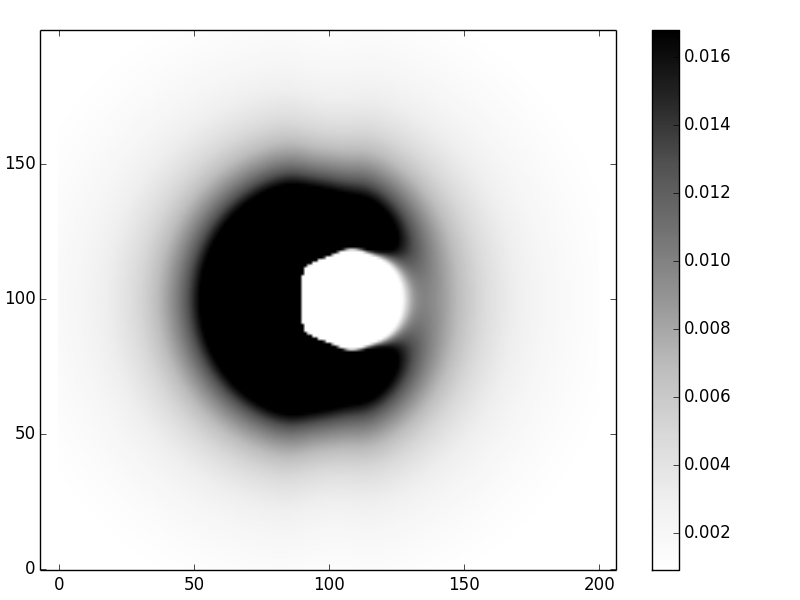

The data file committed next to this chart (first rows):
5.521058334112538546e-04, 5.605013611518216976e-04, 5.690198684700220610e-04, 5.776620553366029753e-04, 5.864285529524337903e-04, 5.953199190615876546e-04, 6.043366331276445180e-04, 6.134790913252530231e-04, 6.227476013735966376e-04, 6.321423772224221693e-04, 6.416635335693143816e-04, 6.513110802286448120e-04, 6.610849163601884015e-04, 6.709848245449734350e-04, 6.810104647421155732e-04, 6.911613681186423719e-04, 7.014369307567491774e-04, 7.118364072757898953e-04, 7.223589043636735596e-04, 7.330033742141139896e-04, 7.437686079452276999e-04, 7.546532289497420720e-04, 7.656556862460917046e-04, 7.767742478410610829e-04
5.608977858626573720e-04, 5.695182588567604398e-04, 5.782673545056127296e-04, 5.871458832436005082e-04, 5.961545863373274301e-04, 6.052941309899750877e-04, 6.145651052715805918e-04, 6.239680128548030780e-04, 6.335032675828244919e-04, 6.431711878569501550e-04, 6.529719908465736466e-04, 6.629057865330523214e-04, 6.729725715945988895e-04, 6.831722231082082430e-04, 6.935044921299038378e-04, 7.039689971106710686e-04, 7.145652171844929512e-04, 7.252924853418107887e-04, 7.361499814804162156e-04, 7.471367253790717200e-04, 7.582515695840896797e-04, 7.694931922488379428e-04, 7.808600899288364872e-04, 7.923505703733013661e-04
5.698322603429062383e-04, 5.786837770598296515e-04, 5.876698018845161187e-04, 5.967912641056116740e-04, 6.060490236370341677e-04, 6.154438659082828167e-04, 6.249764965273740813e-04, 6.346475357776881765e-04, 6.444575128838891942e-04, 6.544068601055386125e-04, 6.644959066353095523e-04, 6.747248722911436403e-04, 6.850938610476475787e-04, 6.956028543489978233e-04, 7.062517042975002823e-04, 7.170401266307635524e-04, 7.279676935638690338e-04, 7.390338264956497483e-04, 7.502377885701960736e-04, 7.615786771193455706e-04, 7.730554160261249308e-04, 7.846667479896041186e-04, 7.964112267417888802e-04, 8.082872092343151849e-04
5.789106591462811480e-04, 5.879994602482341293e-04, 5.972289067051050893e-04, 6.066000555629003088e-04, 6.161138945213195939e-04, 6.257713365487305168e-04, 6.355732143283887581e-04, 6.455202744550803118e-04, 6.556131714425816881e-04, 6.658524614806538011e-04, 6.762385960090711023e-04, 6.867719150758233582e-04, 6.974526404537328972e-04, 7.082808685971997420e-04, 7.192565633795666713e-04, 7.303795486350850297e-04, 7.416495005276857455e-04, 7.530659397696481960e-04, 7.646282236430934631e-04, 7.763355379184488925e-04, 7.881868886334686408e-04, 8.001810937630082776e-04, 8.123167748150805778e-04, 8.245923483709560742e-04
5.881343324514176629e-04, 5.974668019144147024e-04, 6.069463154592114051e-04, 6.165740673660380367e-04, 6.263511827935275278e-04, 6.362787121823032521e-04, 6.463576254276404143e-04, 6.565888058061020160e-04, 6.669730436801302176e-04, 6.775110299477304920e-04, 6.882033492603412128e-04, 6.990504730142177436e-04, 7.100527520940147497e-04, 7.212104094005411525e-04, 7.325235321467005178e-04, 7.439920639384922652e-04, 7.556157966552845551e-04, 7.673943621293588535e-04, 7.793272236389370278e-04, 7.914136672324545430e-04, 8.036527929151660032e-04, 8.160435056838721835e-04, 8.285845064595065423e-04, 8.412742829380093212e-04
5.975045734247785845e-04, 6.070872394694504237e-04, 6.168236197883203431e-04, 6.267150559216005945e-04, 6.367628207826214748e-04, 6.469681128251636437e-04, 6.573320499567714137e-04, 6.678556631838361568e-04, 6.785398899973316134e-04, 6.893855675098592428e-04, 7.003934253164700863e-04, 7.115640781059084929e-04, 7.228980180000732503e-04, 7.343956066510060054e-04, 7.460570670740906962e-04, 7.578824752512147711e-04, 7.698717514861286304e-04, 7.820246515350959271e-04, 7.943407575305982959e-04, 8.068194686936536186e-04, 8.194599918800449245e-04, 8.322613319435845369e-04, 8.452222819750332405e-04, 8.583414134122335781e-04
6.070226130869826875e-04, 6.168621489237580136e-04, 6.268623509484427814e-04, 6.370247185856214855e-04, 6.473506834225872808e-04, 6.578416031342015913e-04, 6.684987551279775175e-04, 6.793233298916234730e-04, 6.903164240954495767e-04, 7.014790333572662462e-04, 7.128120447639219037e-04, 7.243162290810900572e-04, 7.359922326850565355e-04, 7.478405691987433102e-04, 7.598616108639433264e-04, 7.720555796204564558e-04, 7.844225379329827774e-04, 7.969623793364633002e-04, 8.096748187682578646e-04, 8.225593826329813396e-04, 8.356153986710523895e-04, 8.488419856114148843e-04, 8.622380426821507626e-04, 8.758022389239172867e-04
6.166896149650824555e-04, 6.267928393226540607e-04, 6.370639740236327953e-04, 6.475046876417422936e-04, 6.581165820191969829e-04, 6.689011859490889833e-04, 6.798599485442480272e-04, 6.909942323112261420e-04, 7.023053059134198861e-04, 7.137943366029020353e-04, 7.254623823742534228e-04, 7.373103837622352330e-04, 7.493391553428097041e-04, 7.615493769197456686e-04, 7.739415843861507938e-04, 7.865161602813586228e-04, 7.992733240556049168e-04, 8.122131220185124789e-04, 8.253354170166815607e-04, 8.386398778563730616e-04, 8.521259684286519587e-04, 8.657929366471250887e-04, 8.796398031361007952e-04, 8.936653497428892479e-04
6.265066694828291816e-04, 6.368805468914828793e-04, 6.474298818517354448e-04, 6.581565239986986171e-04, 6.690622577050220343e-04, 6.801487955083729275e-04, 6.914177712031843726e-04, 7.028707326330874139e-04, 7.145091341191900369e-04, 7.263343285597301247e-04, 7.383475591735688681e-04, 7.505499509177226969e-04, 7.629425015167612401e-04, 7.755260721928891599e-04, 7.883013780061176590e-04, 8.012689778587045453e-04, 8.144292641736328164e-04, 8.277824522240351257e-04, 8.413285691446503733e-04, 8.550674426350823865e-04, 8.689986893539725088e-04, 8.831217030556004488e-04, 8.974356424484852823e-04, 9.119394188328300288e-04
6.364747881208998592e-04, 6.471264289551470483e-04, 6.579613886668056466e-04, 6.689817105662854146e-04, 6.801893745533860169e-04, 6.915862902951985802e-04, 7.031742900531767759e-04, 7.149551211709237464e-04, 7.269304381809504889e-04, 7.391017945419520174e-04, 7.514706340030485876e-04, 7.640382815887747370e-04, 7.768059341968225340e-04, 7.897746508032099655e-04, 8.029453422917498528e-04, 8.163187608909439064e-04, 8.298954892325127730e-04, 8.436759290360029695e-04, 8.576602894247997710e-04, 8.718485748850923756e-04, 8.862405728793376625e-04, 9.008358411435324342e-04, 9.156336946753995676e-04, 9.306331924356925356e-04
6.465948973284341150e-04, 6.575315575627627140e-04, 6.686597234502045239e-04, 6.799816453204599043e-04, 6.914995123512568398e-04, 7.032154455330896781e-04, 7.151314902129612960e-04, 7.272496082846302556e-04, 7.395716699685195294e-04, 7.520994451883922238e-04, 7.648345945430179427e-04, 7.777786598612834723e-04, 7.909330543256487545e-04, 8.042990521879289645e-04, 8.178777780356583094e-04, 8.316701956552208230e-04, 8.456770964526683088e-04, 8.598990874535417106e-04, 8.743365789047885528e-04, 8.889897714494665593e-04, 9.038586429310768722e-04, 9.189429347999933384e-04, 9.342421381788312829e-04, 9.497554795983020881e-04
6.568678321867693626e-04, 6.680969128556313308e-04, 6.795260230090249820e-04, 6.911576340629110859e-04, 7.029941590461774581e-04, 7.150379452944832792e-04, 7.272912667479758397e-04, 7.397563158306752484e-04, 7.524351949079743918e-04, 7.653299072982733264e-04, 7.784423478511826033e-04, 7.917742930558802072e-04, 8.053273906973856811e-04, 8.191031490500932932e-04, 8.331029255943533940e-04, 8.473279152543256032e-04, 8.617791381846373611e-04, 8.764574270543334933e-04, 8.913634138894011016e-04, 9.064975164676525310e-04, 9.218599242224456702e-04, 9.374505837609348191e-04, 9.532691839382323451e-04, 9.693151405638644746e-04
6.672943298147160363e-04, 6.788233761669815181e-04, 6.905613247116804132e-04, 7.025108828440096431e-04, 7.146747028246025479e-04, 7.270553742415586385e-04, 7.396554160621349183e-04, 7.524772681986036105e-04, 7.655232826468960639e-04, 7.787957141349721724e-04, 7.922967102960143393e-04, 8.060283013335833857e-04, 8.199923892080462906e-04, 8.341907362883205224e-04, 8.486249534911394221e-04, 8.632964879193849583e-04, 8.782066099382035418e-04, 8.933563997652882449e-04, 9.087467335202603635e-04, 9.243782687562429601e-04, 9.402514295011599188e-04, 9.563663907794506258e-04, 9.727230626968008664e-04, 9.893210740106184176e-04
6.778750225437946142e-04, 6.897117228241711473e-04, 7.017665589774679802e-04, 7.140424900669017916e-04, 7.265424238411810620e-04, 7.392692089771557562e-04, 7.522256268623905839e-04, 7.654143828839110597e-04, 7.788380972364450372e-04, 7.924992952084153330e-04, 8.064003969465716182e-04, 8.205437066965970416e-04, 8.349314014797215577e-04, 8.495655192151119195e-04, 8.644479462835974459e-04, 8.795804045034216756e-04, 8.949644375446652589e-04, 9.106013967405957032e-04, 9.264924263403528926e-04, 9.426384481665550652e-04, 9.590401457106878524e-04, 9.756979476618354852e-04, 9.926120109025049487e-04, 1.009782202950226804e-03
6.886104308092555470e-04, 7.007626147048640064e-04, 7.131425414241832073e-04, 7.257534382523189720e-04, 7.385984855909910607e-04, 7.516808089942372817e-04, 7.650034706889741187e-04, 7.785694605928483725e-04, 7.923816867982935719e-04, 8.064429654996985164e-04, 8.207560103681288410e-04, 8.353234213291926835e-04, 8.501476727555967727e-04, 8.652311010486357645e-04, 8.805758916130557168e-04, 8.961840651640073929e-04, 9.120574634460254515e-04, 9.281977342583402901e-04, 9.446063158886630617e-04, 9.612844208488624531e-04, 9.782330190022392458e-04, 9.954528200433188090e-04, 1.012944255371017732e-03, 1.030707459328539244e-03
6.995009558261600091e-04, 7.119765924938903368e-04, 7.246899647288529422e-04, 7.376445854792024193e-04, 7.508439259105159636e-04, 7.642914072416573390e-04, 7.779903920202002610e-04, 7.919441748764910471e-04, 8.061559726906253331e-04, 8.206289141696743172e-04, 8.353660288245023935e-04, 8.503702353106490364e-04, 8.656443291226167958e-04, 8.811909696380126888e-04, 8.970126664662458893e-04, 9.131117651248743528e-04, 9.294904320018559929e-04, 9.461506386214679765e-04, 9.630941451801433573e-04, 9.803224833815349371e-04, 9.978369385272856107e-04, 1.015638530926565863e-03, 1.033727996576416786e-03, 1.052105767159972061e-03
7.105468719839080904e-04, 7.233540676727656660e-04, 7.364093901784940499e-04, 7.497166564807145051e-04, 7.632796476118031137e-04, 7.771021002787037446e-04, 7.911876979429521839e-04, 8.055400612994034759e-04, 8.201627381492215818e-04, 8.350591926395978248e-04, 8.502327938391118778e-04, 8.656868036531761845e-04, 8.814243640227203969e-04, 8.974484834203266814e-04, 9.137620225905251914e-04, 9.303676795653359477e-04, 9.472679738768974289e-04, 9.644652300169198611e-04, 9.819615600950015732e-04, 9.997588457055783806e-04, 1.017858718974196108e-03, 1.036262542839949674e-03, 1.054971390504810813e-03, 1.073986024134221395e-03
7.217483190213869193e-04, 7.348953142436442931e-04, 7.483012389295495836e-04, 7.619702334338285254e-04, 7.759064087560219036e-04, 7.901138380255190441e-04, 8.045965473559846259e-04, 8.193585060904950979e-04, 8.344036163903112424e-04, 8.497357021388651788e-04, 8.653584971503036627e-04, 8.812756326452841904e-04, 8.974906239718194456e-04, 9.140068565516301646e-04, 9.308275710235847100e-04, 9.479558475611327140e-04, 9.653945893646209697e-04, 9.831465052885235423e-04, 1.001214091587598887e-03, 1.019599612800625721e-03, 1.038305081737078694e-03, 1.057332238556085713e-03, 1.076682528990069443e-03, 1.096357081630472408e-03
7.331052939480997566e-04, 7.466004601610620739e-04, 7.603657829529097967e-04, 7.744057463634490546e-04, 7.887248125477697158e-04, 8.033274131058476542e-04, 8.182179397504540930e-04, 8.334007343329119522e-04, 8.488800781734084921e-04, 8.646601806416853719e-04, 8.807451670094224028e-04, 8.971390655041489026e-04, 9.138457935646826513e-04, 9.308691432385884923e-04, 9.482127657296501866e-04, 9.658801550376239220e-04, 9.838746306973789046e-04, 1.002199319567687041e-03, 1.020857136673214427e-03, 1.039850765064187499e-03, 1.059182634704392001e-03, 1.078854900350201262e-03, 1.098869418442838253e-03, 1.119227723003213271e-03
7.446176427219342031e-04, 7.584694785380818871e-04, 7.726031356964924157e-04, 7.870234632818551290e-04, 8.017352968856528150e-04, 8.167434497980963215e-04, 8.320527035312608177e-04, 8.476677976521074243e-04, 8.635934188436777958e-04, 8.798341892193306535e-04, 8.963946538287359544e-04, 9.132792673076650658e-04, 9.304923796724651197e-04, 9.480382211890514554e-04, 9.659208863324053596e-04, 9.841443167513119761e-04, 1.002712283249884706e-03, 1.021628366745019889e-03, 1.040895938171360058e-03, 1.060518137320443088e-03, 1.080497850594497322e-03, 1.100837687648237306e-03, 1.121539956926653758e-03, 1.142606640094356862e-03
7.562850517217611923e-04, 7.705021785548993307e-04, 7.850132424449540736e-04, 7.998234799515557825e-04, 8.149381235158514869e-04, 8.303623925627334756e-04, 8.461014839067360072e-04, 8.621605613976512927e-04, 8.785447447907657192e-04, 8.952590977759911084e-04, 9.123086151756609752e-04, 9.296982092079630888e-04, 9.474326948542000082e-04, 9.655167742144143972e-04, 9.839550198709190454e-04, 1.002751857209105424e-03, 1.021911545637799179e-03, 1.041438158713603457e-03, 1.061335563109722102e-03, 1.081607396414163702e-03, 1.102257043728904762e-03, 1.123287613054912981e-03, 1.144701909428391673e-03, 1.166502407836667032e-03
7.681070389704558465e-04, 7.826981961356338502e-04, 7.975958704165009294e-04, 8.128057093657048426e-04, 8.283333668668291239e-04, 8.441844941913245748e-04, 8.603647302987127432e-04, 8.768796913534160353e-04, 8.937349594031473998e-04, 9.109360702010960154e-04, 9.284885000795384258e-04, 9.463976518988559405e-04, 9.646688399689296034e-04, 9.833072739446890864e-04, 1.002318041611438559e-03, 1.021706090554630464e-03, 1.041476208656355595e-03, 1.061633003377693285e-03, 1.082180879790506367e-03, 1.103124017339141005e-03, 1.124466345252983501e-03, 1.146211516662276608e-03, 1.168362881315054835e-03, 1.190923456907633238e-03
7.800829451749535792e-04, 7.950569843915289425e-04, 8.103505985621595187e-04, 8.259698708865670369e-04, 8.419209025110063749e-04, 8.582098035532226277e-04, 8.748426833573574868e-04, 8.918256399272905810e-04, 9.091647484424925096e-04, 9.268660488856994562e-04, 9.449355326935915400e-04, 9.633791283505388492e-04, 9.822026859582777547e-04, 1.001411960650067101e-03, 1.021012594864423306e-03, 1.041010099369188424e-03, 1.061409833050142026e-03, 1.082216981364680919e-03, 1.103436533448132195e-03, 1.125073257829178885e-03, 1.147131676672685785e-03, 1.169616038575682637e-03, 1.192530289853444003e-03, 1.215878044265039648e-03
7.922119245540315546e-04, 8.075778038278969007e-04, 8.232768071287921430e-04, 8.393154791308532481e-04, 8.557003952995856366e-04, 8.724381529559011028e-04, 8.895353615212542309e-04, 9.069986318959166738e-04, 9.248345648833478094e-04, 9.430497386757608069e-04, 9.616506952649928053e-04, 9.806439258035481998e-04, 1.000035854800351842e-03, 1.019832823129007693e-03, 1.040041069794384043e-03, 1.060666712364266573e-03, 1.081715726059861993e-03, 1.103193921412781719e-03, 1.125106920460083870e-03, 1.147460131409872020e-03, 1.170258721716166406e-03, 1.193507589577258443e-03, 1.217211333723433597e-03, 1.241374221534918831e-03
8.044929354822372147e-04, 8.202597123352362019e-04, 8.363736669583232697e-04, 8.528418325219888629e-04, 8.696712871634204589e-04, 8.868691451473509346e-04, 9.044425471493866553e-04, 9.223986496351699316e-04, 9.407446132483343604e-04, 9.594875901823840536e-04, 9.786347104512316264e-04, 9.981930670077687751e-04, 1.018169699664284167e-03, 1.038571577713476302e-03, 1.059405581231409599e-03, 1.080678480964714083e-03, 1.102396916751402500e-03, 1.124567374422014154e-03, 1.147196161084274024e-03, 1.170289378780609013e-03, 1.193852896410163567e-03, 1.217892319874458451e-03, 1.242412960432481839e-03, 1.267419801148861325e-03
8.169247309890437236e-04, 8.331015549893905359e-04, 8.496401285587040775e-04, 8.665480016025739474e-04, 8.838327846119042874e-04, 9.015021399552125558e-04, 9.195637722765326316e-04, 9.380254179269797987e-04, 9.568948333775750825e-04, 9.761797825404983087e-04, 9.958880229543609630e-04, 1.016027290725141086e-03, 1.036605284211233879e-03, 1.057629646329161233e-03, 1.079107945445301198e-03, 1.101047654754161442e-03, 1.123456130094346861e-03, 1.146340586107186255e-03, 1.169708070683839196e-03, 1.193565437601407098e-03, 1.217919317324955841e-03, 1.242776085857322244e-03, 1.268141831584301826e-03, 1.294022320095677969e-03
8.295058490661588735e-04, 8.461019536722957923e-04, 8.630749109679314302e-04, 8.804328170972652856e-04, 8.981838459352076143e-04, 9.163362405821828816e-04, 9.348983039441094434e-04, 9.538783882812040815e-04, 9.732848837185059665e-04, 9.931262055751233220e-04, 1.013410780539736322e-03, 1.034147031504950576e-03, 1.055343361077376585e-03, 1.077008133643531096e-03, 1.099149655897413425e-03, 1.121776155785347839e-03, 1.144895759765951482e-03, 1.168516468277758236e-03, 1.192646129394958621e-03, 1.217292410504278166e-03, 1.242462767992336126e-03, 1.268164414813810481e-03, 1.294404285890671247e-03, 1.321189001258993301e-03
8.422346029046678950e-04, 8.592592965372958247e-04, 8.766764904235557765e-04, 8.944948577296329972e-04, 9.127231681302916400e-04, 9.313702795896716680e-04, 9.504451291837412441e-04, 9.699567228667049790e-04, 9.899141241120901213e-04, 1.010326441394759911e-03, 1.031202814370857368e-03, 1.052552398719264204e-03, 1.074384349553980655e-03, 1.096707803303509365e-03, 1.119531857980859968e-03, 1.142865551747362929e-03, 1.166717839687692049e-03, 1.191097568671750651e-03, 1.216013450250130745e-03, 1.241474031446365700e-03, 1.267487663366928530e-03, 1.294062467544598860e-03, 1.321206299889965408e-03, 1.348926712208431411e-03
8.551090709740805096e-04, 8.725717273261324181e-04, 8.904430888607706152e-04, 9.087324378471706154e-04, 9.274491735924428326e-04, 9.466028045892471710e-04, 9.662029396562132888e-04, 9.862592780036649742e-04, 1.006781598126060828e-03, 1.027779745471413264e-03, 1.049263618766005379e-03, 1.071243154925127783e-03, 1.093728312459241181e-03, 1.116729053266318772e-03, 1.140255322729544218e-03, 1.164317027987138431e-03, 1.188924014298819998e-03, 1.214086039396988781e-03, 1.239812745694734986e-03, 1.266113630247645006e-03, 1.292998012377033490e-03, 1.320474998820486690e-03, 1.348553446296918423e-03, 1.377241921409755321e-03
8.681270870605217738e-04, 8.860371345997819503e-04, 9.043726622710579477e-04, 9.231435948588995188e-04, 9.423599965767692765e-04, 9.620320636587464946e-04, 9.821701159431484029e-04, 1.002784587306848607e-03, 1.023886014918318210e-03, 1.045485027187709193e-03, 1.067592330345590312e-03, 1.090218693514444226e-03, 1.113374932231181447e-03, 1.137071890241259098e-03, 1.161320419527989145e-03, 1.186131358387854107e-03, 1.211515507520743995e-03, 1.237483603918398956e-03, 1.264046292505760505e-03, 1.291214095375359250e-03, 1.318997378475295079e-03, 1.347406315655774733e-03, 1.376450849916999175e-03, 1.406140651741161207e-03
8.812862302400858994e-04, 8.996531408795860330e-04, 9.184628889657986406e-04, 9.377260765486283844e-04, 9.574534694722913741e-04, 9.776559905372295134e-04, 9.983447115935462080e-04, 1.019530844479810128e-03, 1.041225730722850074e-03, 1.063440829911499463e-03, 1.086187706609287318e-03, 1.109478015730580580e-03, 1.133323486278925429e-03, 1.157735903277057332e-03, 1.182727087832624591e-03, 1.208308875167318774e-03, 1.234493090496613377e-03, 1.261291522633989359e-03, 1.288715895139347367e-03, 1.316777834938775982e-03, 1.345488838197184123e-03, 1.374860233346097971e-03, 1.404903141093427621e-03, 1.435628431282864881e-03
8.945838148264328993e-04, 9.134170917359796249e-04, 9.327111577315250202e-04, 9.524773282336695956e-04, 9.727271089294831086e-04, 9.934721896085463300e-04, 1.014724436888769787e-03, 1.036495885776034243e-03, 1.058798729943966066e-03, 1.081645310620160672e-03, 1.105048104003358844e-03, 1.129019707059697453e-03, 1.153572821603887633e-03, 1.178720236513441932e-03, 1.204474807962263583e-03, 1.230849437536818414e-03, 1.257857048066135519e-03, 1.285510557040403512e-03, 1.313822847448520292e-03, 1.342806735878276925e-03, 1.372474937711309906e-03, 1.402840029261831489e-03, 1.433914406653968854e-03, 1.465710241296491745e-03
9.080168803583532622e-04, 9.273260448834363956e-04, 9.471145559825089322e-04, 9.673944799004630113e-04, 9.881781018759028257e-04, 1.009477920737467116e-03, 1.031306642418350350e-03, 1.053677172243361326e-03, 1.076602605921905820e-03, 1.100096219118995577e-03, 1.124171455488820470e-03, 1.148841913044762464e-03, 1.174121328748611859e-03, 1.200023561139573758e-03, 1.226562570933786844e-03, 1.253752399335894552e-03, 1.281607144020924238e-03, 1.310140932512027234e-03, 1.339367892851939246e-03, 1.369302121372761860e-03, 1.399957647348237799e-03, 1.431348394378417765e-03, 1.463488138303326025e-03, 1.496390461416474693e-03
9.215821816024316604e-04, 9.413767592967303699e-04, 9.616698578804872000e-04, 9.824743332664809259e-04, 1.003803291445670709e-03, 1.025670083988572401e-03, 1.048088302483485279e-03, 1.071071771694853680e-03, 1.094634541425776320e-03, 1.118790876923014821e-03, 1.143555247686833809e-03, 1.168942314586196574e-03, 1.194966915107897876e-03, 1.221644046621506163e-03, 1.248988847448728734e-03, 1.277016575638612039e-03, 1.305742585209657136e-03, 1.335182299720294452e-03, 1.365351182950114151e-03, 1.396264706506222808e-03, 1.427938314135346332e-03, 1.460387382542727153e-03, 1.493627178482448414e-03, 1.527672811898916905e-03
9.352761786862728854e-04, 9.555656843804882783e-04, 9.763735125174477503e-04, 9.977133488829892372e-04, 1.019599162912498969e-03, 1.042045204285635407e-03, 1.065065998390402058e-03, 1.088676340550875921e-03, 1.112891288908457454e-03, 1.137726155819862583e-03, 1.163196497635077264e-03, 1.189318102743364136e-03, 1.216106977689257462e-03, 1.243579331214661465e-03, 1.271751556068956290e-03, 1.300640208397041420e-03, 1.330261984495706429e-03, 1.360633694765134294e-03, 1.391772234622834503e-03, 1.423694552165066796e-03, 1.456417612358151814e-03, 1.489958357491438790e-03, 1.524333663670773831e-03, 1.559560293080686222e-03
9.490950273320919450e-04, 9.698889492790740974e-04, 9.912216321890099380e-04, 1.013107633277776642e-03, 1.035561829634268349e-03, 1.058599416052352638e-03, 1.082235901702865988e-03, 1.106487105584363917e-03, 1.131369150612293595e-03, 1.156898456203592218e-03, 1.183091729235030698e-03, 1.209965953184344301e-03, 1.237538375344904296e-03, 1.265826491885668759e-03, 1.294848030611639444e-03, 1.324620931184128381e-03, 1.355163322657837455e-03, 1.386493498039875760e-03, 1.418629885689526304e-03, 1.451591017294973085e-03, 1.485395492176522225e-03, 1.520061937653416351e-03, 1.555608965162491586e-03, 1.592055121915514349e-03
9.630345692963615534e-04, 9.843423523339112080e-04, 1.006209980797478920e-03, 1.028652926231998777e-03, 1.051687019088198838e-03, 1.075328447921464203e-03, 1.099593757483141587e-03, 1.124499845578164070e-03, 1.150063958548663834e-03, 1.176303685265445154e-03, 1.203236949463892813e-03, 1.230882000241351193e-03, 1.259257400581859088e-03, 1.288382013678202043e-03, 1.318274986899403700e-03, 1.348955733129209023e-03, 1.380443909314799100e-03, 1.412759391941520448e-03, 1.445922249188491548e-03, 1.479952709517284859e-03, 1.514871126385486377e-03, 1.550697938792922059e-03, 1.587453627366564035e-03, 1.625158665664372393e-03
9.770903230181815502e-04, 9.989213507637373368e-04, 1.021333962464510137e-03, 1.044344588235546212e-03, 1.067970059057898879e-03, 1.092227607543350132e-03, 1.117134867633318152e-03, 1.142709873067637716e-03, 1.168971054485545835e-03, 1.195937235057620285e-03, 1.223627624415968285e-03, 1.252061810779636630e-03, 1.281259751033658745e-03, 1.311241758614301034e-03, 1.342028488922508700e-03, 1.373640922113672502e-03, 1.406100342946636772e-03, 1.439428317486779463e-03, 1.473646666353189971e-03, 1.508777434233721237e-03, 1.544842855347283717e-03, 1.581865314541630596e-03, 1.619867303656263857e-03, 1.658871372824499701e-03
9.912574745554181277e-04, 1.013621050596213991e-03, 1.036588610389799214e-03, 1.060177588160904349e-03, 1.084405864033577416e-03, 1.109291766591802286e-03, 1.134854074367197541e-03, 1.161112016154319804e-03, 1.188085269982153136e-03, 1.215793960592570500e-03, 1.244258655280106041e-03, 1.273500357872769939e-03, 1.303540500690480997e-03, 1.334400934251078752e-03, 1.366103914501870520e-03, 1.398672087337793357e-03, 1.432128470121973862e-03, 1.466496429960884029e-03, 1.501799658403690785e-03, 1.538062142275364863e-03, 1.575308130263408657e-03, 1.613562094953557846e-03, 1.652848689890795697e-03, 1.693192701281098778e-03
1.005530868857462679e-03, 1.028436196956583615e-03, 1.051968576043726955e-03, 1.076146491255869364e-03, 1.100988921902690265e-03, 1.126515346023815312e-03, 1.152745743921101962e-03, 1.179700600535404931e-03, 1.207400906555022857e-03, 1.235868158024011620e-03, 1.265124354350000146e-03, 1.295191994464595098e-03, 1.326094070968508731e-03, 1.357854061995844575e-03, 1.390495920606582558e-03, 1.424044061392848448e-03, 1.458523344069817540e-03, 1.493959053705751217e-03, 1.530376877286521164e-03, 1.567802876284218883e-03, 1.606263454835499260e-03, 1.645785323144188794e-03, 1.686395455704925439e-03, 1.728121043883312780e-03
1.019905001432341862e-03, 1.043361164722256262e-03, 1.067468118723269299e-03, 1.092245447503081834e-03, 1.117713280980758839e-03, 1.143892301686655344e-03, 1.170803750585314162e-03, 1.198469431807680508e-03, 1.226911716123879614e-03, 1.256153543018889707e-03, 1.286218421158835667e-03, 1.317130427066715015e-03, 1.348914201787287936e-03, 1.381594945297770494e-03, 1.415198408424522825e-03, 1.449750881960198967e-03, 1.485279182725562919e-03, 1.521810636209153245e-03, 1.559373055468604718e-03, 1.597994715904604845e-03, 1.637704325516686765e-03, 1.678530990208315643e-03, 1.720504173693626626e-03, 1.763653651493335417e-03
1.034374010449035097e-03, 1.058389949641913574e-03, 1.083081095573312780e-03, 1.108468180446742224e-03, 1.134572537523581559e-03, 1.161416110353918896e-03, 1.189021461153849657e-03, 1.217411778155153002e-03, 1.246610881775467305e-03, 1.276643229443763516e-03, 1.307533918886605306e-03, 1.339308689664697738e-03, 1.371993922749226158e-03, 1.405616637867979080e-03, 1.440204488361018775e-03, 1.475785753285663304e-03, 1.512389326379093291e-03, 1.550044701630781674e-03, 1.588781955009999081e-03, 1.628631722002005233e-03, 1.669625170493738153e-03, 1.711793968567576485e-03, 1.755170246679149670e-03, 1.799786553729809668e-03
1.048931669375363640e-03, 1.073516159977749851e-03, 1.098800952139988851e-03, 1.124807976522035347e-03, 1.151559823721726161e-03, 1.179079756274958868e-03, 1.207391719854733481e-03, 1.236520353539383166e-03, 1.266490999013214491e-03, 1.297329708480177146e-03, 1.329063251133355550e-03, 1.361719117951132318e-03, 1.395325524576662701e-03, 1.429911412052398134e-03, 1.465506445090802856e-03, 1.502141007606816459e-03, 1.539846195166560960e-03, 1.578653803981033832e-03, 1.618596316055764817e-03, 1.659706880089650838e-03, 1.702019287614930931e-03, 1.745567943933323818e-03, 1.790387833268347606e-03, 1.836514477579598292e-03
1.063571380187866566e-03, 1.088733008726805451e-03, 1.114620713519975936e-03, 1.141257675011608796e-03, 1.168667796341615883e-03, 1.196875718351364526e-03, 1.225906833909995441e-03, 1.255787301465360883e-03, 1.286544057571781252e-03, 1.318204828292479647e-03, 1.350798139235998008e-03, 1.384353324029419241e-03, 1.418900530968159046e-03, 1.454470727586532064e-03, 1.491095702863098893e-03, 1.528808066732167958e-03, 1.567641246547957223e-03, 1.607629480137262590e-03, 1.648807804991214709e-03, 1.691212043186673952e-03, 1.734878781489257449e-03, 1.779845346174369070e-03, 1.826149771910756670e-03, 1.873830764131056981e-03
1.078286167222941572e-03, 1.104033306539520254e-03, 1.130532976186593430e-03, 1.157809658706376865e-03, 1.185888626072717500e-03, 1.214795958014214250e-03, 1.244558559830188926e-03, 1.275204179500555313e-03, 1.306761423965241420e-03, 1.339259774395529234e-03, 1.372729600228161928e-03, 1.407202171756161135e-03, 1.442709671033881591e-03, 1.479285200822744173e-03, 1.516962791258791299e-03, 1.555777403932090408e-03, 1.595764932997845165e-03, 1.636962202935521304e-03, 1.679406962491469812e-03, 1.723137874356517329e-03, 1.768194500024300453e-03, 1.814617279300989594e-03, 1.862447503782505009e-03, 1.911727283717468140e-03
1.093068671758956611e-03, 1.119409455351494387e-03, 1.146529900609927211e-03, 1.174455845342592397e-03, 1.203213987656326367e-03, 1.232831907951315031e-03, 1.263338090510934819e-03, 1.294761944595101966e-03, 1.327133824851500776e-03, 1.360485050866167001e-03, 1.394847925652697995e-03, 1.430255752872255925e-03, 1.466742852504587802e-03, 1.504344574713378790e-03, 1.543097311588859100e-03, 1.583038506423939396e-03, 1.624206660160609772e-03, 1.666641334574059385e-03, 1.710383151724670370e-03, 1.755473789225803216e-03, 1.801955970700319654e-03, 1.849873450903594119e-03, 1.899270994779378441e-03, 1.950194349784162284e-03
1.107911147372853122e-03, 1.134853442842143068e-03, 1.162603204694967474e-03, 1.191187679919991638e-03, 1.220635050974472335e-03, 1.250974461745713029e-03, 1.282236043321560715e-03, 1.314450939433164933e-03, 1.347651331419896792e-03, 1.381870462529022348e-03, 1.417142661343184784e-03, 1.453503364140296128e-03, 1.490989135902509588e-03, 1.529637689700713565e-03, 1.569487904166777525e-03, 1.610579838650316731e-03, 1.652954745737567066e-03, 1.696655080642983648e-03, 1.741724507033914904e-03, 1.788207898758997771e-03, 1.836151336885194496e-03, 1.885602101414640686e-03, 1.936608657006289036e-03, 1.989220631902099967e-03
1.122805456170716809e-03, 1.150356837813504285e-03, 1.178744158179867441e-03, 1.207996128011146197e-03, 1.238142473097170182e-03, 1.269213964572912801e-03, 1.301242449253336986e-03, 1.334260879833237823e-03, 1.368303344883692318e-03, 1.403405098332477507e-03, 1.439602588399147010e-03, 1.476933485636600096e-03, 1.515436709865980447e-03, 1.555152455762431885e-03, 1.596122216711570729e-03, 1.638388806632029571e-03, 1.681996379339523173e-03, 1.726990445027887233e-03, 1.773417883371486425e-03, 1.821326952689439338e-03, 1.870767294609443354e-03, 1.921789933536643957e-03, 1.974447270160162304e-03, 2.028793068295620117e-03
1.137743065950047594e-03, 1.165910786520285569e-03, 1.194943578059159961e-03, 1.224871670136629120e-03, 1.255726391495848304e-03, 1.287540205073156585e-03, 1.320346743287181823e-03, 1.354180843465613293e-03, 1.389078583280856094e-03, 1.425077316021372553e-03, 1.462215705506864083e-03, 1.500533760426137064e-03, 1.540072867888930830e-03, 1.580875825845318161e-03, 1.622986874115106559e-03, 1.666451723661310780e-03, 1.711317583678706455e-03, 1.757633186083573662e-03, 1.805448806889486946e-03, 1.854816283906934871e-03, 1.905789030158366870e-03, 1.958422042293683774e-03, 2.012771903270760276e-03, 2.068896778419038185e-03
1.152715048365671180e-03, 1.181506010095034753e-03, 1.211191825128743460e-03, 1.241804297309911931e-03, 1.273376418461147352e-03, 1.305942408496463258e-03, 1.339537756119391076e-03, 1.374199259906561110e-03, 1.409965069736784926e-03, 1.446874728333824578e-03, 1.484969212786957371e-03, 1.524290975835285167e-03, 1.564883986662657378e-03, 1.606793770953629519e-03, 1.650067449876502224e-03, 1.694753777658597471e-03, 1.740903177354091724e-03, 1.788567774333671423e-03, 1.837801427027052625e-03, 1.888659754309962580e-03, 1.941200158918299223e-03, 1.995481846187807662e-03, 2.051565837287938621e-03, 2.109514976110560269e-03
1.167712078198768211e-03, 1.197132803097744613e-03, 1.227478801732573288e-03, 1.258783507885219421e-03, 1.291081636888513628e-03, 1.324409231288292688e-03, 1.358803707343980705e-03, 1.394303902308102749e-03, 1.430950122330187924e-03, 1.468784190868710482e-03, 1.507849497444091469e-03, 1.548191046513380797e-03, 1.589855506273885055e-03, 1.632891257123070261e-03, 1.677348439456771700e-03, 1.723279000471755751e-03, 1.770736739618250510e-03, 1.819777352176643603e-03, 1.870458470516034311e-03, 1.922839702451106803e-03, 1.976982666009874379e-03, 2.032951019944384541e-03, 2.090810489120187299e-03, 2.150628883895500110e-03
1.182724433758330917e-03, 1.212781033307130940e-03, 1.243793950828298023e-03, 1.275798305748310213e-03, 1.308830597504417881e-03, 1.342928757178896149e-03, 1.378132200286152909e-03, 1.414481880723350571e-03, 1.452020345751314778e-03, 1.490791791837864366e-03, 1.530842121308495507e-03, 1.572218999541519224e-03, 1.614971912530016596e-03, 1.659152224591231573e-03, 1.704813235892110868e-03, 1.752010239486345711e-03, 1.800800577485439646e-03, 1.851243695915272269e-03, 1.903401197743015416e-03, 1.957336893553041079e-03, 2.013116849151508347e-03, 2.070809429435271909e-03, 2.130485337652920919e-03, 2.192217649115590916e-03
1.197741998548274012e-03, 1.228440142833520099e-03, 1.260126256445559534e-03, 1.292837200025154232e-03, 1.326611317677084401e-03, 1.361488494975304775e-03, 1.397510218569486540e-03, 1.434719637325443387e-03, 1.473161624933716496e-03, 1.512882843873519789e-03, 1.553931810603259578e-03, 1.596358961822197386e-03, 1.640216721649601084e-03, 1.685559569427397264e-03, 1.732444107974018266e-03, 1.780929131870223614e-03, 1.831075695537975889e-03, 1.882947180571470369e-03, 1.936609361921526329e-03, 1.992130472325825963e-03, 2.049581264358835142e-03, 2.109035069369546989e-03, 2.170567852465943304e-03, 2.234258262602040190e-03
1.212754264218851574e-03, 1.244099150596866821e-03, 1.276464245609787440e-03, 1.309888206357356921e-03, 1.344411281902324617e-03, 1.380075378120793061e-03, 1.416924124615803748e-03, 1.455002943615113509e-03, 1.494359120821187048e-03, 1.535041878114817848e-03, 1.577102448048428585e-03, 1.620594149959408981e-03, 1.665572467582698835e-03, 1.712095127940571615e-03, 1.760222181291126731e-03, 1.810016081833509816e-03, 1.861541768856334045e-03, 1.914866747911858624e-03, 1.970061171562065283e-03, 2.027197919161949358e-03, 2.086352675041425186e-03, 2.147604004372638542e-03, 2.211033425911779204e-03, 2.276725480614416597e-03
1.227750334896526851e-03, 1.259746656313787128e-03, 1.292795991876261041e-03, 1.326938849864234271e-03, 1.362217444104807385e-03, 1.398675766183465896e-03, 1.436359660170971608e-03, 1.475316899850476204e-03, 1.515597268436863487e-03, 1.557252640727035953e-03, 1.600337067618085030e-03, 1.644906862911632572e-03, 1.691020692264011416e-03, 1.738739664135735552e-03, 1.788127422526208932e-03, 1.839250241253864715e-03, 1.892177119489524273e-03, 1.946979878147736542e-03, 2.003733256754181014e-03, 2.062515010246457337e-03, 2.123406005113182005e-03, 2.186490314200817409e-03, 2.251855309340911049e-03, 2.319591750920224626e-03
1.242718932971342838e-03, 1.275370846003376357e-03, 1.309109120500195900e-03, 1.343976169875027438e-03, 1.380016231824043871e-03, 1.417275448382326886e-03, 1.455801949015622654e-03, 1.495645936755884975e-03, 1.536859777464094634e-03, 1.579498092094233641e-03, 1.623617852081871149e-03, 1.669278477642421876e-03, 1.716541939033255915e-03, 1.765472860569161639e-03, 1.816138627299679342e-03, 1.868609494086292955e-03, 1.922958696866317041e-03, 1.979262565783734829e-03, 2.037600639775760669e-03, 2.098055782180807682e-03, 2.160714296788768252e-03, 2.225666043707441588e-03, 2.293004554235977821e-03, 2.362827143878476477e-03
1.257648406375544425e-03, 1.290959499143262690e-03, 1.325390815368088226e-03, 1.360986726562707361e-03, 1.397793552437853748e-03, 1.435859649287607454e-03, 1.475235502006455590e-03, 1.515973819770977116e-03, 1.558129635462535134e-03, 1.601760408857622053e-03, 1.646926133616943844e-03, 1.693689448028834477e-03, 1.742115749529205004e-03, 1.792273312880787728e-03, 1.844233411951279322e-03, 1.898070444901200915e-03, 1.953862062616273931e-03, 2.011689300116081824e-03, 2.071636710597068998e-03, 2.133792501735953806e-03, 2.198248673717984047e-03, 2.265101158435811612e-03, 2.334449959094264671e-03, 2.406399289409222320e-03
1.272526737450263568e-03, 1.306499997492771570e-03, 1.341627827737390533e-03, 1.377956609529995546e-03, 1.415534801495255124e-03, 1.454413036782398194e-03, 1.494644224568020263e-03, 1.536283655889647548e-03, 1.579389113957496704e-03, 1.624020988996832671e-03, 1.670242397682208946e-03, 1.718119307263954454e-03, 1.767720664338945369e-03, 1.819118528327834383e-03, 1.872388209572584117e-03, 1.927608412003678495e-03, 1.984861380226021765e-03, 2.044233050852106715e-03, 2.105813207812445853e-03, 2.169695641339508541e-03, 2.235978310178410311e-03, 2.304763506517204519e-03, 2.376158022976859741e-03, 2.450273320913076702e-03
1.287341553412701955e-03, 1.321979335695111502e-03, 1.357806486891099951e-03, 1.394871448432866146e-03, 1.433224873256477849e-03, 1.472919732438349172e-03, 1.514011426755779155e-03, 1.556557903324318204e-03, 1.600619777501144370e-03, 1.646260460137050075e-03, 1.693546290363556750e-03, 1.742546673995093442e-03, 1.793334227645715373e-03, 1.845984928628752186e-03, 1.900578270679353921e-03, 1.957197425483059305e-03, 2.015929409997063715e-03, 2.076865259400761943e-03, 2.140100205599182459e-03, 2.205733860963121629e-03, 2.273870407036859831e-03, 2.344618787738284027e-03, 2.418092906559365929e-03, 2.494411827056453035e-03
1.302080138523287189e-03, 1.337384133672792075e-03, 1.373912712744562725e-03, 1.411716425756104343e-03, 1.450848173552010678e-03, 1.491363324364947118e-03, 1.533319836028113059e-03, 1.576778384063004523e-03, 1.621802495883173378e-03, 1.668458691279184336e-03, 1.716816629400597094e-03, 1.766949262445471902e-03, 1.818932996176414463e-03, 1.872847857445236741e-03, 1.928777668852355021e-03, 1.986810230618196726e-03, 2.047037509713689474e-03, 2.109555836278254048e-03, 2.174466107240924373e-03, 2.241873997036236688e-03, 2.311890175207942377e-03, 2.384630530592346531e-03, 2.460216401672710163e-03, 2.538774812531841008e-03
1.316729447951026089e-03, 1.352700650901539348e-03, 1.389932030488871817e-03, 1.428476291773783657e-03, 1.468388635015749344e-03, 1.509726882665596293e-03, 1.552551612832075989e-03, 1.596926299485268430e-03, 1.642917459685477866e-03, 1.690594808100520652e-03, 1.740031419111609523e-03, 1.791303896740537027e-03, 1.844492552698362431e-03, 1.899681592752777703e-03, 1.956959311684158820e-03, 2.016418296991062675e-03, 2.078155641529910724e-03, 2.142273165214980679e-03, 2.208877645839102399e-03, 2.278081059047920576e-03, 2.350000827362919154e-03, 2.424760078154619691e-03, 2.502487910263084814e-03, 2.583319668864270113e-03
... 139 more rows
